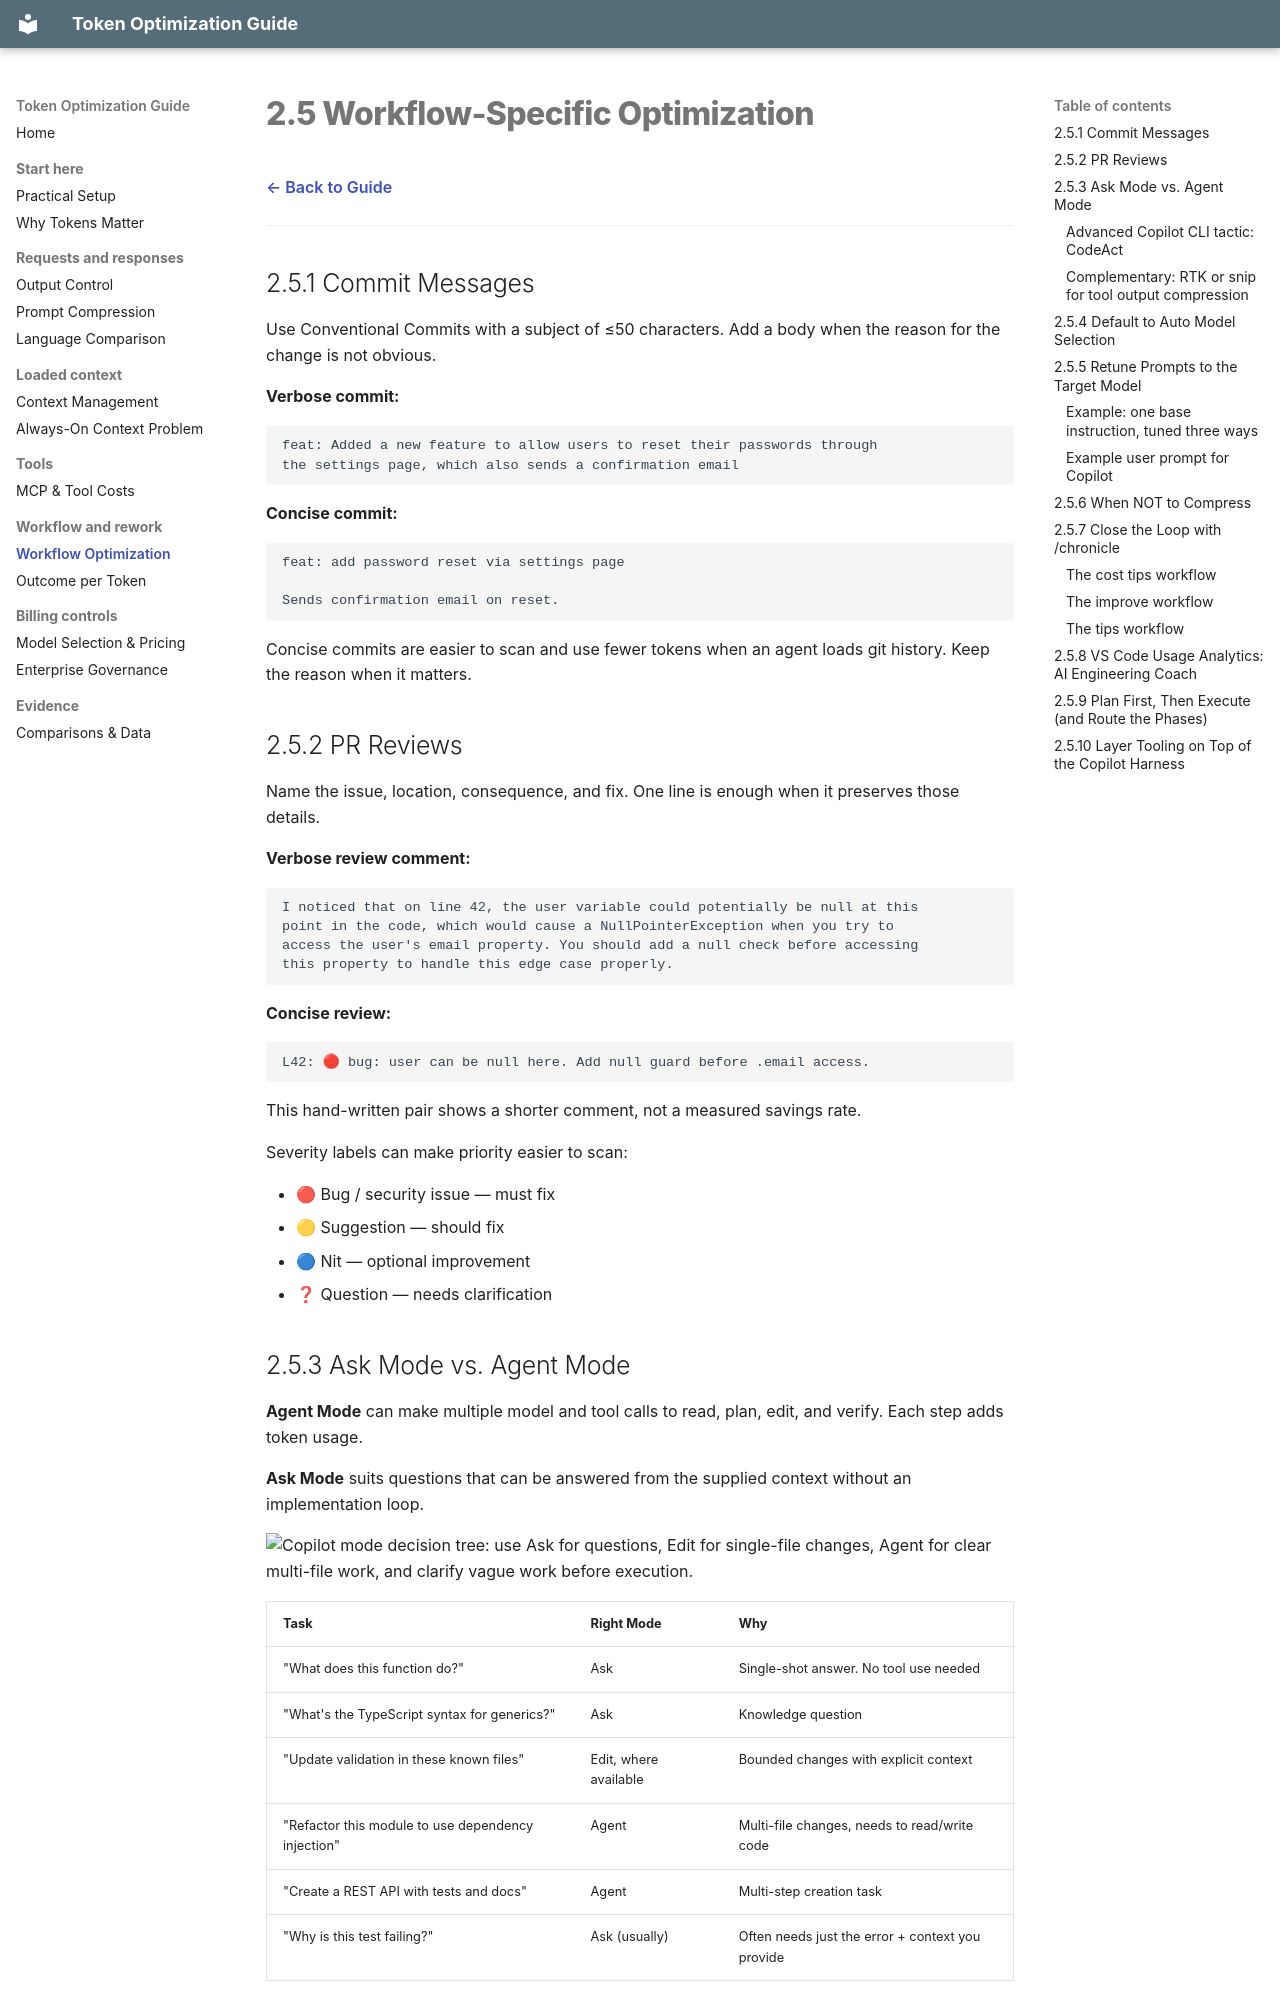

repository: olivomarco/github-copilot-token-optimization · page: 06-workflow-optimization/index.html · generator: mkdocs

# 2.5 Workflow-Specific Optimization

[← Back to Guide](index.md)

---

## 2.5.1 Commit Messages

Use Conventional Commits with a subject of ≤50 characters. Add a body when the reason for the change is not obvious.

**Verbose commit:**

```text
feat: Added a new feature to allow users to reset their passwords through
the settings page, which also sends a confirmation email
```

**Concise commit:**

```text
feat: add password reset via settings page

Sends confirmation email on reset.
```

Concise commits are easier to scan and use fewer tokens when an agent loads git history. Keep the reason when it matters.

## 2.5.2 PR Reviews

Name the issue, location, consequence, and fix. One line is enough when it preserves those details.

**Verbose review comment:**

```text
I noticed that on line 42, the user variable could potentially be null at this
point in the code, which would cause a NullPointerException when you try to
access the user's email property. You should add a null check before accessing
this property to handle this edge case properly.
```

**Concise review:**

```text
L42: 🔴 bug: user can be null here. Add null guard before .email access.
```

This hand-written pair shows a shorter comment, not a measured savings rate.

Severity labels can make priority easier to scan:

- 🔴 Bug / security issue — must fix
- 🟡 Suggestion — should fix
- 🔵 Nit — optional improvement
- ❓ Question — needs clarification

## 2.5.3 Ask Mode vs. Agent Mode

**Agent Mode** can make multiple model and tool calls to read, plan, edit, and verify. Each step adds token usage.

**Ask Mode** suits questions that can be answered from the supplied context without an implementation loop.

![Copilot mode decision tree: use Ask for questions, Edit for single-file changes, Agent for clear multi-file work, and clarify vague work before execution.](assets/diagrams/mode-decision-tree.svg)

| Task | Right Mode | Why |
|------|-----------|-----|
| "What does this function do?" | Ask | Single-shot answer. No tool use needed |
| "What's the TypeScript syntax for generics?" | Ask | Knowledge question |
| "Update validation in these known files" | Edit, where available | Bounded changes with explicit context |
| "Refactor this module to use dependency injection" | Agent | Multi-file changes, needs to read/write code |
| "Create a REST API with tests and docs" | Agent | Multi-step creation task |
| "Why is this test failing?" | Ask (usually) | Often needs just the error + context you provide |

Ask can avoid an unnecessary tool loop. The difference depends on what Agent would actually load and do; there is no fixed savings rate per question.
